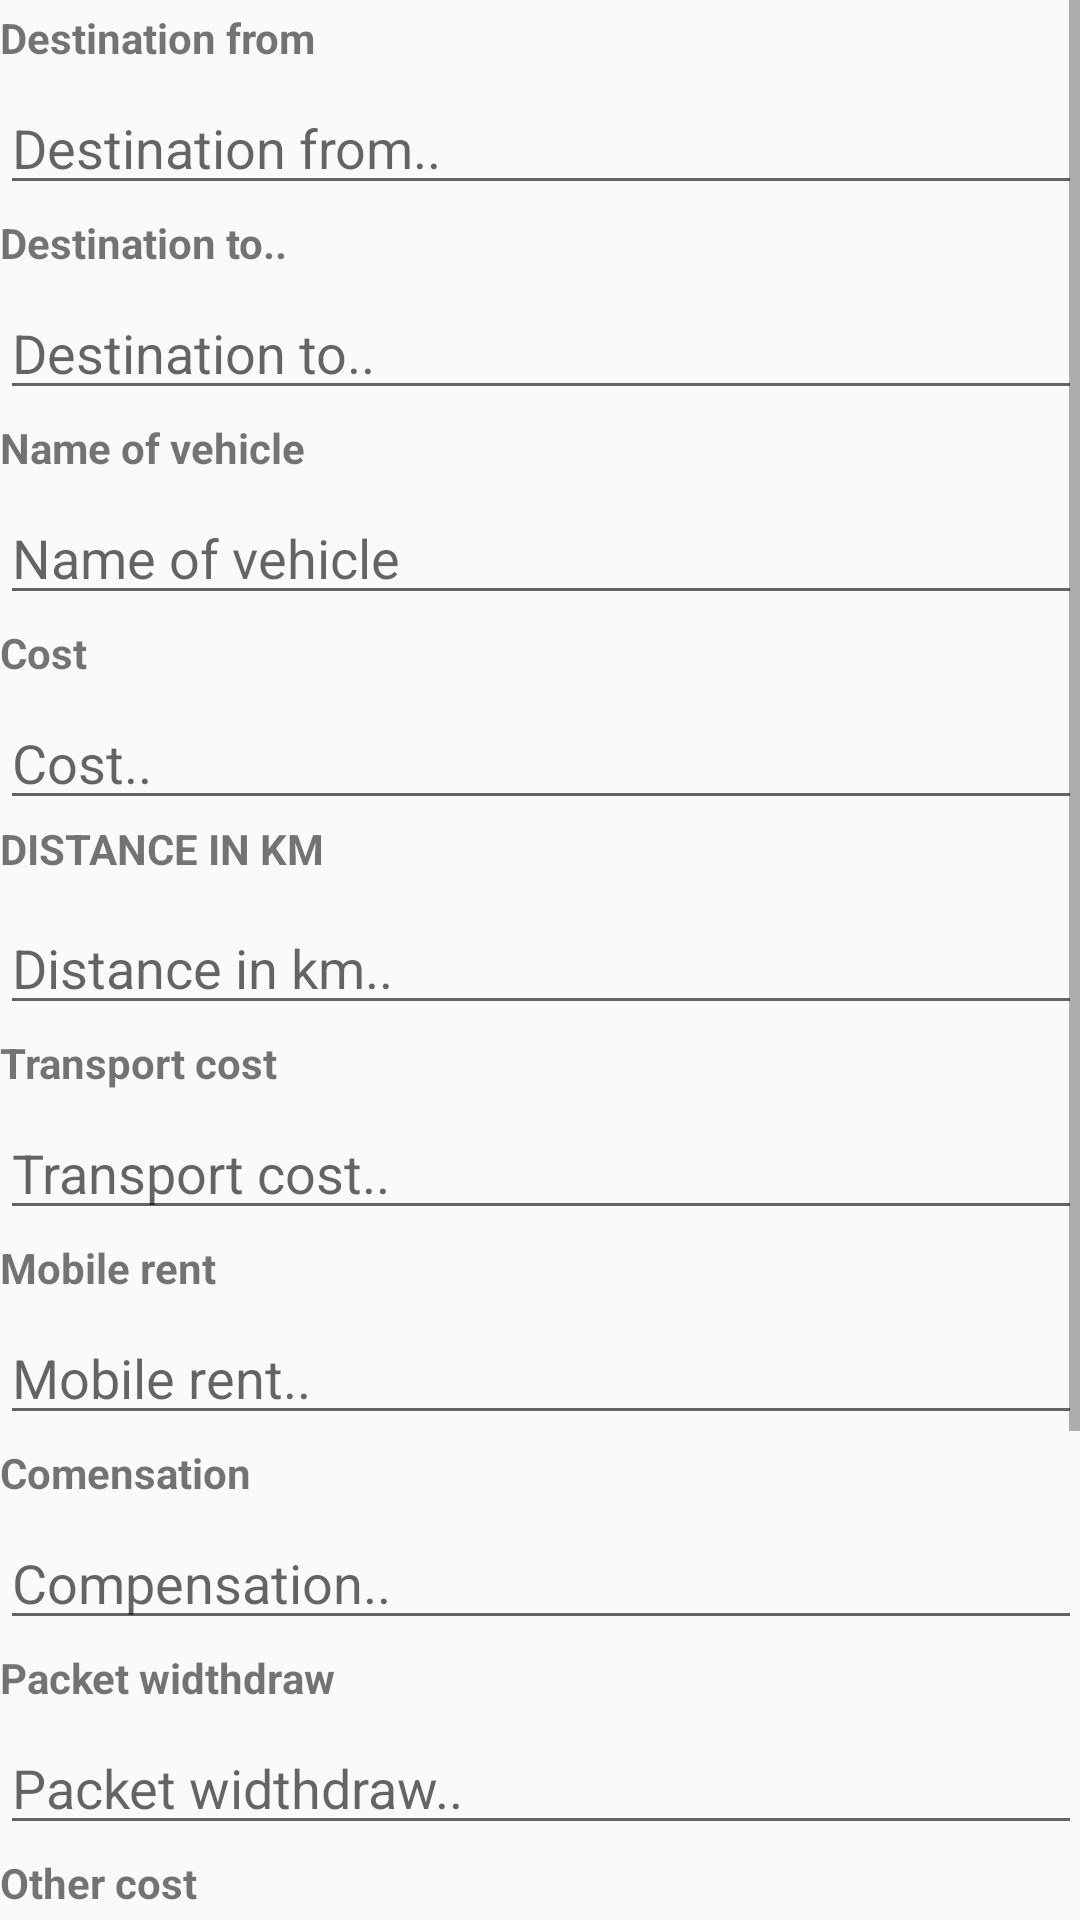

Produce the Android XML layout that renders to this screen, including the resource entries it uses.
<!-- AndroidManifest.xml: application theme MyMaterialTheme -->
<!-- res/layout/content_addnewexpense.xml -->
<?xml version="1.0" encoding="utf-8"?>
<ScrollView android:layout_width="fill_parent"
    android:layout_height="fill_parent"
    xmlns:tools="http://schemas.android.com/tools"
    xmlns:app="http://schemas.android.com/apk/res-auto"
    android:layout_weight="1"
    android:paddingBottom="@dimen/activity_vertical_margin"
    android:paddingLeft="@dimen/activity_horizontal_margin"
    android:paddingRight="@dimen/activity_horizontal_margin"
    android:paddingTop="@dimen/activity_vertical_margin"
    android:orientation="vertical"
    app:layout_behavior="@string/appbar_scrolling_view_behavior"
    tools:context="info.androidhive.snackbar.BookRequistionActivity"
    tools:showIn="@layout/activity_addnewexpense"
    xmlns:android="http://schemas.android.com/apk/res/android">


  <LinearLayout xmlns:android="http://schemas.android.com/apk/res/android"
      xmlns:app="http://schemas.android.com/apk/res-auto"
      xmlns:tools="http://schemas.android.com/tools"
      android:id="@+id/content_book_requistion"
      android:orientation="vertical"
      android:layout_width="match_parent"
      android:layout_height="match_parent">

    <TextView
        android:layout_width="fill_parent"
        android:layout_height="wrap_content"
        android:layout_marginTop="3dip"
        android:textStyle="bold"
        android:text="Destination from "
        android:layout_marginBottom="5dp"/>

    <EditText
        android:id="@+id/Destinationfrom"
        android:layout_width="match_parent"
        android:layout_height="wrap_content"
        android:hint="Destination from.."
        android:textCursorDrawable="@drawable/text_cursor_cyan"/>

    <TextView
        android:layout_width="fill_parent"
        android:layout_height="wrap_content"
        android:layout_marginTop="3dip"
        android:textStyle="bold"
        android:text="Destination to.."
        android:layout_marginBottom="5dp"/>

    <EditText
        android:id="@+id/Destinationto"
        android:layout_width="match_parent"
        android:layout_height="wrap_content"
        android:hint="Destination to.."
        android:textCursorDrawable="@drawable/text_cursor_cyan"/>

    <TextView
        android:layout_width="fill_parent"
        android:layout_height="wrap_content"
        android:layout_marginTop="3dip"
        android:text="Name of vehicle"
        android:textStyle="bold"
        android:layout_marginBottom="5dp"/>

    <EditText
        android:id="@+id/Vehiclename"
        android:layout_width="match_parent"
        android:layout_height="wrap_content"
        android:hint="Name of vehicle"
        android:textCursorDrawable="@drawable/text_cursor_cyan"/>


    <TextView
        android:layout_width="fill_parent"
        android:textStyle="bold"
        android:layout_height="wrap_content"
        android:layout_marginTop="3dip"
        android:text="Cost"
        android:layout_marginBottom="5dp"/>

    <EditText
        android:id="@+id/cost"
        android:layout_width="match_parent"
        android:layout_height="wrap_content"
        android:hint="Cost.."
        android:textCursorDrawable="@drawable/text_cursor_cyan"/>

    <TextView
        android:layout_width="wrap_content"
        android:textStyle="bold"
        android:layout_height="wrap_content"
        android:layout_marginBottom="8dp"
        android:text="Distance in km"
        android:textAllCaps="true" />
    <EditText
        android:id="@+id/Distanceinkm"
        android:layout_width="match_parent"
        android:layout_height="wrap_content"
        android:hint="Distance in km.."
        android:textCursorDrawable="@drawable/text_cursor_cyan"/>
    <TextView
        android:layout_width="fill_parent"
        android:layout_height="wrap_content"
        android:layout_marginTop="3dip"
        android:textStyle="bold"
        android:text="Transport cost"
        android:layout_marginBottom="5dp"/>

    <EditText
        android:id="@+id/Transportcost"
        android:layout_width="match_parent"
        android:layout_height="wrap_content"
        android:hint="Transport cost.."
        android:textCursorDrawable="@drawable/text_cursor_cyan"/>
    <TextView
        android:layout_width="fill_parent"
        android:layout_height="wrap_content"
        android:layout_marginTop="3dip"
        android:textStyle="bold"
        android:text="Mobile rent"
        android:layout_marginBottom="5dp"/>

    <EditText
        android:id="@+id/Mobilerent"
        android:layout_width="match_parent"
        android:layout_height="wrap_content"
        android:hint="Mobile rent.."
        android:textCursorDrawable="@drawable/text_cursor_cyan"/>
    <TextView
        android:layout_width="fill_parent"
        android:layout_height="wrap_content"
        android:layout_marginTop="3dip"
        android:textStyle="bold"
        android:text="Comensation"
        android:layout_marginBottom="5dp"/>

    <EditText
        android:id="@+id/Compensation"
        android:layout_width="match_parent"
        android:layout_height="wrap_content"
        android:hint="Compensation.."
        android:textCursorDrawable="@drawable/text_cursor_cyan"/>
    <TextView
        android:layout_width="fill_parent"
        android:layout_height="wrap_content"
        android:layout_marginTop="3dip"
        android:textStyle="bold"
        android:text="Packet widthdraw"
        android:layout_marginBottom="5dp"/>

    <EditText
        android:id="@+id/Packetwithdraw"
        android:layout_width="match_parent"
        android:layout_height="wrap_content"
        android:hint="Packet widthdraw.."
        android:textCursorDrawable="@drawable/text_cursor_cyan"/>
    <TextView
        android:layout_width="fill_parent"
        android:layout_height="wrap_content"
        android:layout_marginTop="3dip"
        android:textStyle="bold"
        android:text="Other cost"
        android:layout_marginBottom="5dp"/>

    <EditText
        android:id="@+id/Othercost"
        android:layout_width="match_parent"
        android:layout_height="wrap_content"
        android:hint="Other cost.."
        android:textCursorDrawable="@drawable/text_cursor_cyan"/>
    <TextView
        android:layout_width="fill_parent"
        android:layout_height="wrap_content"
        android:layout_marginTop="3dip"
        android:textStyle="bold"
        android:text="Total"
        android:layout_marginBottom="5dp"/>

    <EditText
        android:id="@+id/Totalamount"
        android:layout_width="match_parent"
        android:layout_height="wrap_content"
        android:hint="Total.."
        android:textCursorDrawable="@drawable/text_cursor_cyan"/>


    <TextView
        android:layout_width="fill_parent"
        android:layout_height="wrap_content"
        android:layout_marginTop="3dip"
        android:text="Expense type"
        android:textStyle="bold"
        android:layout_marginBottom="3dp"/>

    <Spinner
        android:id="@+id/expensetype"
        android:layout_width="match_parent"
        android:layout_height="wrap_content"/>


    <LinearLayout android:layout_width="match_parent"
        android:layout_height="wrap_content"
        android:layout_marginTop="10dp"
        android:orientation="horizontal">

      <Button
          android:id="@+id/button1"
          android:layout_width="0dp"
          android:layout_height="wrap_content"
          android:layout_weight="1"
          android:text="Submit"
          style="@style/Widget.AppCompat.Button.Colored"
          android:theme="@style/MyButton"/>
      <Button
          android:id="@+id/button2"
          android:layout_width="0dp"
          android:layout_weight="1"
          android:layout_height="wrap_content"
          android:text="Clear"
          style="@style/Widget.AppCompat.Button.Colored"
          android:theme="@style/MyButton" />

    </LinearLayout>
  </LinearLayout>
</ScrollView>
<!-- res/layout/activity_addnewexpense.xml (included above) -->
<?xml version="1.0" encoding="utf-8"?>
<android.support.design.widget.CoordinatorLayout xmlns:android="http://schemas.android.com/apk/res/android"
    xmlns:app="http://schemas.android.com/apk/res-auto"
    xmlns:tools="http://schemas.android.com/tools"
    android:layout_width="match_parent"
    android:layout_height="match_parent"
    android:fitsSystemWindows="true"
    tools:context="info.androidhive.snackbar.AddnewexpenseActivity">

    <android.support.design.widget.AppBarLayout
        android:layout_width="match_parent"
        android:layout_height="wrap_content"
        android:theme="@style/MyMaterialTheme.AppBarOverlay">

        <android.support.v7.widget.Toolbar
            android:id="@+id/toolbar"
            android:layout_width="match_parent"
            android:layout_height="?attr/actionBarSize"
            android:background="?attr/colorPrimary"
            app:popupTheme="@style/MyMaterialTheme.PopupOverlay" />

    </android.support.design.widget.AppBarLayout>

    <include layout="@layout/content_addnewexpense" />

    <android.support.design.widget.FloatingActionButton
        android:id="@+id/fab"
        android:layout_width="wrap_content"
        android:layout_height="wrap_content"
        android:layout_gravity="bottom|end"
        android:layout_margin="@dimen/fab_margin"
        app:srcCompat="@android:drawable/ic_dialog_email" />

</android.support.design.widget.CoordinatorLayout>
<!-- resources referenced by this layout -->
<resources>
  <!-- drawable text_cursor_cyan (drawable) -->
  <?xml version="1.0" encoding="utf-8"?>
  <shape xmlns:android="http://schemas.android.com/apk/res/android">
    <solid android:color="@color/cyan_500" />
    <size android:width="0.2dp" />
  </shape>
  <style name="MyButton" parent="Theme.AppCompat.Light">
          <item name="colorControlHighlight">@color/blue</item>
      </style>
  <style name="MyMaterialTheme.AppBarOverlay" parent="ThemeOverlay.AppCompat.Dark.ActionBar" />
  <style name="MyMaterialTheme.PopupOverlay" parent="ThemeOverlay.AppCompat.Light" />
  <style name="MyMaterialTheme" parent="MyMaterialTheme.Base">
  
      </style>
  <color name="cyan_500">#141515</color>
  <color name="blue">#439eb7</color>
  <style name="MyMaterialTheme.Base" parent="Theme.AppCompat.Light.DarkActionBar">
          <item name="windowNoTitle">true</item>
          <item name="windowActionBar">false</item>
          <item name="colorPrimary">@color/colorPrimary</item>
          <item name="colorPrimaryDark">@color/colorPrimaryDark</item>
          <item name="colorAccent">@color/colorAccent</item>
      </style>
  <color name="colorPrimary">#125688</color>
  <color name="colorPrimaryDark">#125688</color>
  <color name="colorAccent">#ee5350</color>
</resources>
